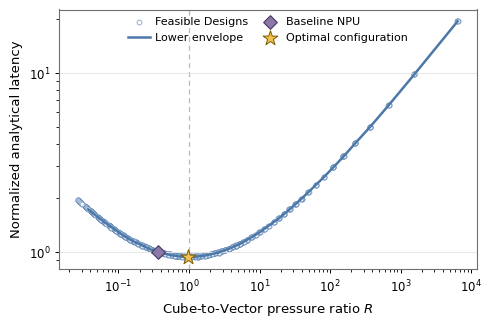
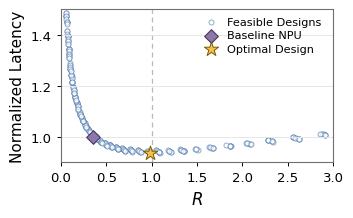

Reproduce these figures in Python, in order.
#!/usr/bin/env python3
"""Analytical Cube/Vector DSE for the HSTU resource-allocation study.

The script deliberately uses transparent workload equations rather than
simulator cycles.  It enumerates NPU configurations near a fixed compute-area
budget and plots latency against the paper's Cube/Vector pressure ratio R.
"""

from __future__ import annotations

import argparse
import csv
import math
from dataclasses import dataclass
from pathlib import Path

import matplotlib.pyplot as plt
import numpy as np


CUBE_AREA_MM2 = 2.57                 # One 8-TFLOPS reference Cube core.
VECTOR_AREA_2048B_MM2 = 0.70         # One 2048-bit Vector core.
CUBE_FLOPS_PER_CORE_CYCLE = 2 * 64 * 64
FP16_BITS = 16

# 910C analytical Vector primitive costs (cycles), matching configs/910C.json.
# These are architecture-level operation costs, not fitted workload factors.
VECTOR_ADD_CYCLES = 1
VECTOR_MUL_CYCLES = 1
VECTOR_SWISH_CYCLES = 8
VECTOR_DIV_CYCLES = 4
VECTOR_ADD_TREE_CYCLES = 7


@dataclass(frozen=True)
class Workload:
    layers: int = 4
    hidden: int = 256
    heads: int = 4
    batch: int = 4
    history_tokens: int = 8192
    candidate_tokens: int = 128


def hstu_compute(workload: Workload) -> dict[str, float]:
    """Return ordinary-HSTU Cube FLOPs and Vector-equivalent FLOPs.

    Cube work per layer:
      projection = (8 + 6) * tokens * H^2
      attention  = 4 * score_elements * H       (QK and AV)

    Vector latency-weighted work per layer:
      LayerNorm = (2*l_tree + 2*l_add + 3*l_mul) * tokens * H
      input path  = (LayerNorm + l_swish) * tokens * H
      output path = (LayerNorm + l_mul) * tokens * H
      attention   = (2*l_mul + l_swish + l_div) * heads * scores

    Vector scalar operations are multiplied by two so that they can be
    divided by the architecture's two-FLOP-per-FP16-lane throughput.
    """

    L, H, N = workload.layers, workload.hidden, workload.batch
    S, C = workload.history_tokens, workload.candidate_tokens
    tokens = N * (S + C)
    score_elements = N * (S * (S + 1) / 2 + C * S + C)

    cube_projection_flops = L * 14.0 * tokens * H * H
    cube_attention_flops = L * 4.0 * score_elements * H
    layernorm_weight = (
        2 * VECTOR_ADD_TREE_CYCLES
        + 2 * VECTOR_ADD_CYCLES
        + 3 * VECTOR_MUL_CYCLES
    )
    token_weight = (
        layernorm_weight + VECTOR_SWISH_CYCLES
        + layernorm_weight + VECTOR_MUL_CYCLES
    )
    attention_weight = (
        2 * VECTOR_MUL_CYCLES + VECTOR_SWISH_CYCLES + VECTOR_DIV_CYCLES
    )
    vector_token_ops = L * token_weight * tokens * H
    vector_attention_ops = L * attention_weight * workload.heads * score_elements
    vector_ops = vector_token_ops + vector_attention_ops

    return {
        "tokens": tokens,
        "score_elements": score_elements,
        "cube_projection_flops": cube_projection_flops,
        "cube_attention_flops": cube_attention_flops,
        "cube_flops": cube_projection_flops + cube_attention_flops,
        "vector_token_ops": vector_token_ops,
        "vector_attention_ops": vector_attention_ops,
        "vector_ops": vector_ops,
        "vector_equivalent_flops": 2.0 * vector_ops,
    }


def area_mm2(nc: int, nv: int, vector_width_bits: int) -> tuple[float, float, float]:
    cube = nc * CUBE_AREA_MM2
    vector = nv * VECTOR_AREA_2048B_MM2 * vector_width_bits / 2048.0
    return cube, vector, cube + vector


def evaluate_point(
    nc: int,
    nv: int,
    vector_width_bits: int,
    frequency_hz: float,
    compute: dict[str, float],
) -> dict[str, float]:
    cube_area, vector_area, total_area = area_mm2(nc, nv, vector_width_bits)
    cube_flops_per_cycle = nc * CUBE_FLOPS_PER_CORE_CYCLE
    vector_flops_per_cycle = nv * 2.0 * (vector_width_bits / FP16_BITS)
    cube_cycles = compute["cube_flops"] / cube_flops_per_cycle
    vector_cycles = compute["vector_equivalent_flops"] / vector_flops_per_cycle
    latency_ms = (cube_cycles + vector_cycles) / frequency_hz * 1e3
    pressure_ratio = (cube_cycles / cube_area) / (vector_cycles / vector_area)
    return {
        "nc": nc,
        "nv": nv,
        "vector_width_bits": vector_width_bits,
        "cube_area_mm2": cube_area,
        "vector_area_mm2": vector_area,
        "total_area_mm2": total_area,
        "cube_flops_per_cycle": cube_flops_per_cycle,
        "vector_flops_per_cycle": vector_flops_per_cycle,
        "cube_cycles": cube_cycles,
        "vector_cycles": vector_cycles,
        "R": pressure_ratio,
        "latency_ms": latency_ms,
    }


def lower_envelope(rows: list[dict[str, float]], bins: int = 36) -> tuple[np.ndarray, np.ndarray]:
    x = np.asarray([row["R"] for row in rows])
    y = np.asarray([row["normalized_latency"] for row in rows])
    edges = np.geomspace(x.min(), x.max(), bins + 1)
    centers, minima = [], []
    for left, right in zip(edges[:-1], edges[1:]):
        mask = (x >= left) & (x < right)
        if mask.any():
            index = np.flatnonzero(mask)[np.argmin(y[mask])]
            centers.append(x[index])
            minima.append(y[index])
    return np.asarray(centers), np.asarray(minima)


def parse_args() -> argparse.Namespace:
    parser = argparse.ArgumentParser(description=__doc__)
    parser.add_argument("--output-dir", type=Path, default=Path("results/figures/cube_vector_dse"))
    parser.add_argument("--area-min-ratio", type=float, default=0.99)
    parser.add_argument("--area-max-ratio", type=float, default=1.00)
    parser.add_argument("--frequency-ghz", type=float, default=1.8)
    parser.add_argument("--nc-min", type=int, default=1)
    parser.add_argument("--nc-max", type=int, default=64)
    parser.add_argument("--nv-min", type=int, default=1)
    parser.add_argument("--nv-max", type=int, default=128)
    parser.add_argument("--width-min", type=int, default=1024)
    parser.add_argument("--width-max", type=int, default=8192)
    parser.add_argument("--width-step", type=int, default=1024)
    return parser.parse_args()


def main() -> None:
    args = parse_args()
    workload = Workload()
    compute = hstu_compute(workload)
    frequency_hz = args.frequency_ghz * 1e9

    baseline = evaluate_point(48, 48, 4096, frequency_hz, compute)
    area_low = args.area_min_ratio * baseline["total_area_mm2"]
    area_high = args.area_max_ratio * baseline["total_area_mm2"]

    rows: list[dict[str, float]] = []
    for nc in range(args.nc_min, args.nc_max + 1):
        for nv in range(args.nv_min, args.nv_max + 1):
            for width in range(args.width_min, args.width_max + 1, args.width_step):
                row = evaluate_point(nc, nv, width, frequency_hz, compute)
                if area_low <= row["total_area_mm2"] <= area_high:
                    row["normalized_latency"] = row["latency_ms"] / baseline["latency_ms"]
                    rows.append(row)
    if not rows:
        raise RuntimeError("No feasible points in the requested area window")

    baseline["normalized_latency"] = 1.0
    optimum = min(rows, key=lambda row: row["latency_ms"])
    for row in rows:
        row["is_baseline"] = int(
            row["nc"] == 48 and row["nv"] == 48 and row["vector_width_bits"] == 4096
        )
        row["is_optimal"] = int(row is optimum)

    args.output_dir.mkdir(parents=True, exist_ok=True)
    csv_path = args.output_dir / "cube_vector_dse_910c_hstu_small_bs4_seq8k.csv"
    fields = list(rows[0].keys())
    with csv_path.open("w", newline="", encoding="utf-8") as handle:
        writer = csv.DictWriter(handle, fieldnames=fields)
        writer.writeheader()
        writer.writerows(rows)

    plt.rcParams.update({
        "font.family": "DejaVu Sans",
        "font.size": 9,
        "axes.labelsize": 9.5,
        "axes.linewidth": 0.8,
        "xtick.labelsize": 8.5,
        "ytick.labelsize": 8.5,
        "legend.fontsize": 8,
        "pdf.fonttype": 42,
        "ps.fonttype": 42,
    })
    fig, ax = plt.subplots(figsize=(4.9, 3.25))
    x = np.asarray([row["R"] for row in rows])
    y = np.asarray([row["normalized_latency"] for row in rows])
    ax.scatter(x, y, s=12, facecolors="white", edgecolors="#5B83B4", linewidths=0.65,
               alpha=0.70, label="Feasible Designs", zorder=1)
    env_x, env_y = lower_envelope(rows)
    ax.plot(env_x, env_y, color="#4C78A8", linewidth=1.8, label="Lower envelope", zorder=2)
    ax.scatter(baseline["R"], 1.0, marker="D", s=48, facecolor="#8B78A8",
               edgecolor="#4D3C68", linewidth=0.85, label="Baseline NPU", zorder=4)
    ax.scatter(optimum["R"], optimum["normalized_latency"], marker="*", s=125,
               facecolor="#F2C14E", edgecolor="#7A5A00", linewidth=0.7,
               label="Optimal configuration", zorder=5)
    ax.axvline(1.0, color="#B8B8B8", linewidth=0.9, linestyle=(0, (4, 3)), zorder=0)
    ax.set_xscale("log")
    ax.set_yscale("log")
    ax.set_xlabel(r"Cube-to-Vector pressure ratio $R$")
    ax.set_ylabel("Normalized analytical latency")
    ax.grid(axis="y", color="#E5E5E5", linewidth=0.65)
    ax.tick_params(direction="out", length=3, width=0.7)
    for side in ("top", "right", "bottom", "left"):
        ax.spines[side].set_visible(True)
        ax.spines[side].set_color("#6F6F6F")
    ax.legend(frameon=False, ncol=2, loc="upper center", bbox_to_anchor=(0.5, 1.01),
              columnspacing=1.0, handletextpad=0.45)
    fig.tight_layout(pad=0.7)
    for suffix in ("pdf", "png"):
        fig.savefig(args.output_dir / f"cube_vector_dse_910c_hstu_small_bs4_seq8k.{suffix}",
                    dpi=300, bbox_inches="tight")
    plt.close(fig)

    # Linear paper view: retain the performance-relevant neighborhood while
    # leaving the complete, many-orders-of-magnitude DSE in the log plot.
    fig, ax = plt.subplots(figsize=(3.45, 2.15))
    visible = [row for row in rows if row["R"] <= 3.0 and row["normalized_latency"] <= 1.5]
    vx = np.asarray([row["R"] for row in visible])
    vy = np.asarray([row["normalized_latency"] for row in visible])
    ax.scatter(vx, vy, s=13, facecolors="white", edgecolors="#5B83B4", linewidths=0.65,
               alpha=0.70, label="Feasible Designs", zorder=1)
    ax.scatter(baseline["R"], 1.0, marker="D", s=48, facecolor="#8B78A8",
               edgecolor="#4D3C68", linewidth=0.85, label="Baseline NPU", zorder=4)
    ax.scatter(optimum["R"], optimum["normalized_latency"], marker="*", s=115,
               facecolor="#F2C14E", edgecolor="#7A5A00", linewidth=0.7,
               label="Optimal Design", zorder=5)
    ax.axvline(1.0, color="#B8B8B8", linewidth=0.9, linestyle=(0, (4, 3)), zorder=0)
    ax.set_xlim(0.0, 3.0)
    ax.set_ylim(0.90, 1.5)
    ax.set_xlabel(r"$R$", fontsize=12)
    ax.set_ylabel("Normalized Latency", fontsize=11)
    ax.grid(axis="y", color="#E5E5E5", linewidth=0.65)
    ax.tick_params(direction="out", length=3, width=0.7, labelsize=9.5)
    for side in ("top", "right", "bottom", "left"):
        ax.spines[side].set_visible(True)
        ax.spines[side].set_color("#6F6F6F")
    ax.legend(frameon=False, ncol=1, loc="upper right", bbox_to_anchor=(0.985, 0.995),
              handletextpad=0.45, labelspacing=0.3, fontsize=8.1,
              borderaxespad=0.25)
    fig.tight_layout(pad=0.45)
    for suffix in ("pdf", "png"):
        fig.savefig(
            args.output_dir / f"cube_vector_dse_910c_hstu_small_bs4_seq8k_linear.{suffix}",
            dpi=300,
            bbox_inches="tight",
        )
    plt.close(fig)

    print(f"Feasible configurations: {len(rows)}")
    print(f"HSTU Cube work: {compute['cube_flops'] / 1e12:.6f} TFLOP")
    print(f"HSTU Vector work: {compute['vector_ops'] / 1e9:.6f} Gop")
    print(
        "Baseline: Nc=48 Nv=48 Wv=4096, "
        f"R={baseline['R']:.6f}, latency={baseline['latency_ms']:.6f} ms"
    )
    print(
        f"Optimal: Nc={optimum['nc']} Nv={optimum['nv']} "
        f"Wv={optimum['vector_width_bits']}, area={optimum['total_area_mm2']:.3f} mm^2, "
        f"R={optimum['R']:.6f}, latency={optimum['latency_ms']:.6f} ms, "
        f"speedup={1.0 / optimum['normalized_latency']:.6f}x"
    )
    print(f"CSV: {csv_path}")


if __name__ == "__main__":
    main()
